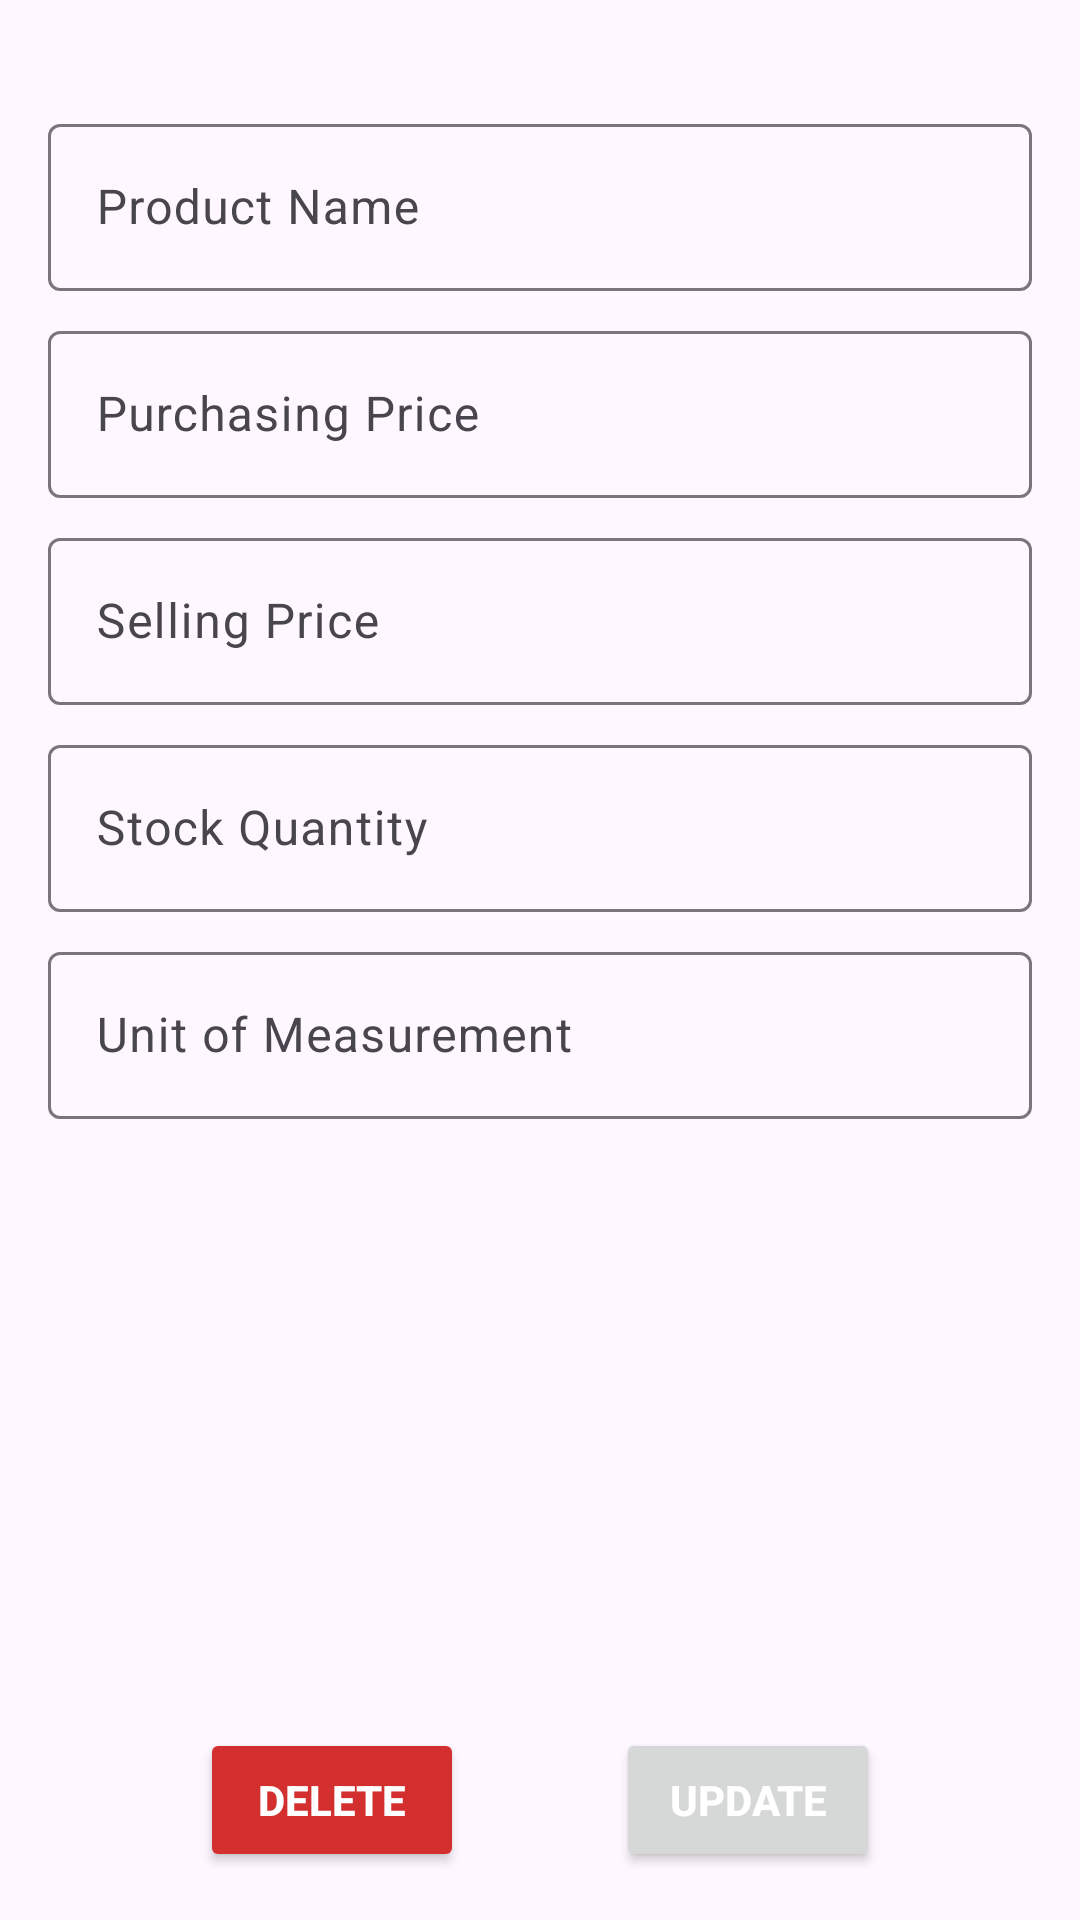

Write the Android layout XML for this screen, with the resource values it uses.
<!-- AndroidManifest.xml: application theme Theme.AccountingInventory -->
<!-- res/layout/fragment_edit_product.xml -->
<?xml version="1.0" encoding="utf-8"?>
<androidx.constraintlayout.widget.ConstraintLayout xmlns:android="http://schemas.android.com/apk/res/android"
    xmlns:app="http://schemas.android.com/apk/res-auto"
    android:id="@+id/editProductLayout"
    android:layout_width="match_parent"
    android:layout_height="match_parent"
    android:padding="16dp">

    <com.google.android.material.textfield.TextInputLayout
        android:id="@+id/editProductNameLayout"
        android:layout_width="0dp"
        android:layout_height="wrap_content"
        android:layout_marginTop="20dp"
        app:layout_constraintEnd_toEndOf="parent"
        app:layout_constraintStart_toStartOf="parent"
        app:layout_constraintTop_toTopOf="parent">

        <com.google.android.material.textfield.TextInputEditText
            android:id="@+id/editProductName"
            android:layout_width="match_parent"
            android:layout_height="wrap_content"
            android:hint="Product Name"
            android:singleLine="true"
            android:textColor="@color/black" />
    </com.google.android.material.textfield.TextInputLayout>

    <com.google.android.material.textfield.TextInputLayout
        android:id="@+id/editProductPurchasingPriceLayout"
        android:layout_width="0dp"
        android:layout_height="wrap_content"
        android:layout_marginTop="8dp"
        app:layout_constraintEnd_toEndOf="parent"
        app:layout_constraintStart_toStartOf="parent"
        app:layout_constraintTop_toBottomOf="@id/editProductNameLayout">

        <com.google.android.material.textfield.TextInputEditText
            android:id="@+id/editProductPurchasingPrice"
            android:layout_width="match_parent"
            android:layout_height="wrap_content"
            android:hint="Purchasing Price"
            android:inputType="numberDecimal"
            android:textColor="@color/black" />
    </com.google.android.material.textfield.TextInputLayout>

    <com.google.android.material.textfield.TextInputLayout
        android:id="@+id/editProductSellingPriceLayout"
        android:layout_width="0dp"
        android:layout_height="wrap_content"
        android:layout_marginTop="8dp"
        app:layout_constraintEnd_toEndOf="parent"
        app:layout_constraintStart_toStartOf="parent"
        app:layout_constraintTop_toBottomOf="@id/editProductPurchasingPriceLayout">

        <com.google.android.material.textfield.TextInputEditText
            android:id="@+id/editProductSellingPrice"
            android:layout_width="match_parent"
            android:layout_height="wrap_content"
            android:hint="Selling Price"
            android:inputType="numberDecimal"
            android:textColor="@color/black" />
    </com.google.android.material.textfield.TextInputLayout>

    <com.google.android.material.textfield.TextInputLayout
        android:id="@+id/editProductStockQuantityLayout"
        android:layout_width="0dp"
        android:layout_height="wrap_content"
        android:layout_marginTop="8dp"
        app:layout_constraintEnd_toEndOf="parent"
        app:layout_constraintStart_toStartOf="parent"
        app:layout_constraintTop_toBottomOf="@id/editProductSellingPriceLayout">

        <com.google.android.material.textfield.TextInputEditText
            android:id="@+id/editProductStockQuantity"
            android:layout_width="match_parent"
            android:layout_height="wrap_content"
            android:hint="Stock Quantity"
            android:inputType="number"
            android:textColor="@color/black" />
    </com.google.android.material.textfield.TextInputLayout>

    <com.google.android.material.textfield.TextInputLayout
        android:id="@+id/editProductUnitLayout"
        android:layout_width="0dp"
        android:layout_height="wrap_content"
        android:layout_marginTop="8dp"
        app:layout_constraintEnd_toEndOf="parent"
        app:layout_constraintStart_toStartOf="parent"
        app:layout_constraintTop_toBottomOf="@id/editProductStockQuantityLayout">

        <com.google.android.material.textfield.TextInputEditText
            android:id="@+id/editProductUnit"
            android:layout_width="match_parent"
            android:layout_height="wrap_content"
            android:hint="Unit of Measurement"
            android:singleLine="true"
            android:textColor="@color/black" />
    </com.google.android.material.textfield.TextInputLayout>

    <Button
        android:id="@+id/buttonUpdateProduct"
        android:layout_width="wrap_content"
        android:layout_height="wrap_content"
        android:text="Update"
        android:textColor="@color/white"
        android:textStyle="bold"
        app:layout_constraintBottom_toBottomOf="parent"
        app:layout_constraintEnd_toEndOf="parent"
        app:layout_constraintHorizontal_bias="0.5"
        app:layout_constraintStart_toEndOf="@+id/deleteButton" />

    <Button
        android:id="@+id/deleteButton"
        android:layout_width="wrap_content"
        android:layout_height="wrap_content"
        android:text="Delete"
        android:textColor="@color/white"
        android:backgroundTint="#D32F2F"
        android:textStyle="bold"
        app:layout_constraintBottom_toBottomOf="parent"
        app:layout_constraintEnd_toStartOf="@+id/buttonUpdateProduct"
        app:layout_constraintHorizontal_bias="0.5"
        app:layout_constraintStart_toStartOf="parent" />

</androidx.constraintlayout.widget.ConstraintLayout>
<!-- resources referenced by this layout -->
<resources>
  <style name="Theme.AccountingInventory" parent="Base.Theme.AccountingInventory" />
  <style name="Base.Theme.AccountingInventory" parent="Theme.Material3.DayNight">
          
          
      </style>
  <!-- not gathered from this repository: default colours our renderer supplied (Android Studio template values) -->
  <color name="black">#FF000000</color>
  <color name="white">#FFFFFFFF</color>
</resources>
